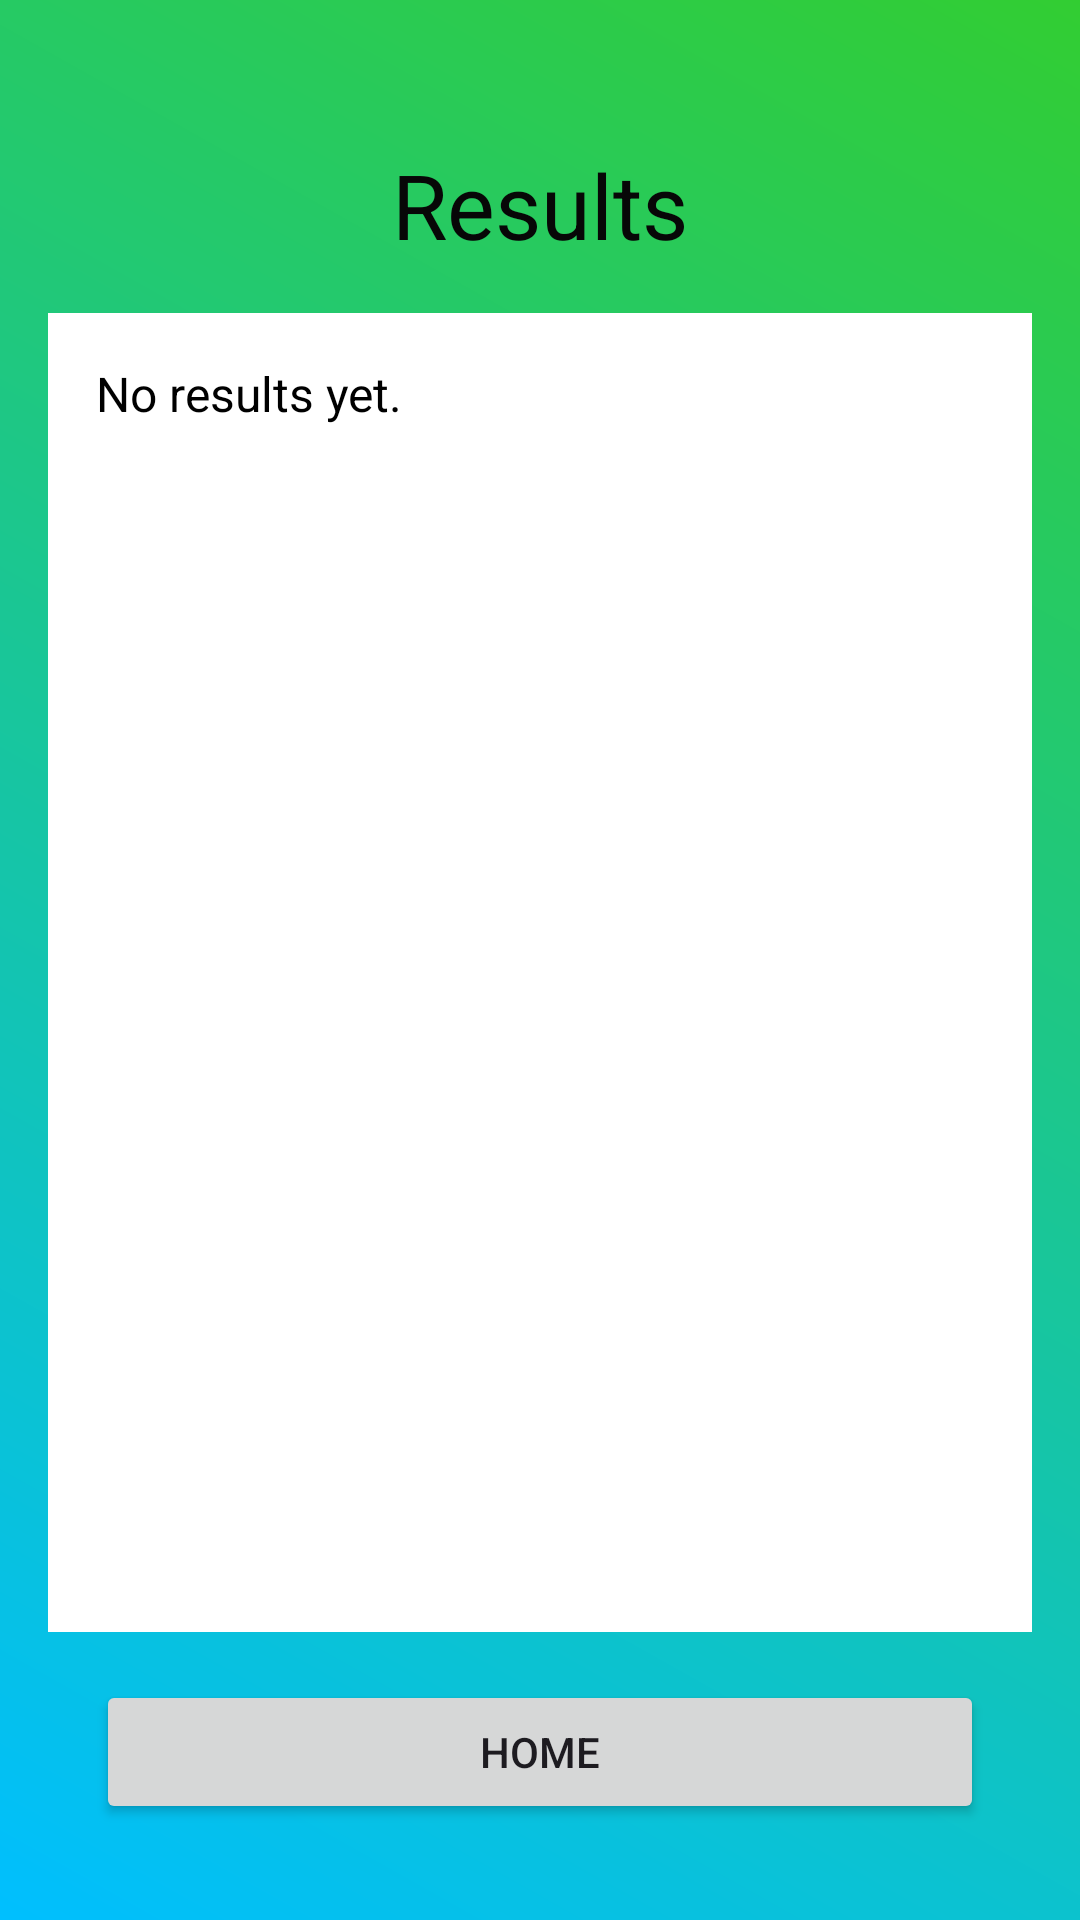

Reconstruct the res/layout file that produces this screen, plus the resources it refers to.
<!-- AndroidManifest.xml: application theme Theme.WorldQuiz -->
<!-- res/layout/results_screen.xml -->
<?xml version="1.0" encoding="utf-8"?>
<androidx.constraintlayout.widget.ConstraintLayout xmlns:android="http://schemas.android.com/apk/res/android"
    xmlns:app="http://schemas.android.com/apk/res-auto"
    android:layout_width="match_parent"
    android:layout_height="match_parent"
    android:background="@drawable/background_gradient">

    <TextView
        android:id="@+id/results_title"
        android:layout_width="wrap_content"
        android:layout_height="wrap_content"
        android:text="Results"
        android:textColor="#070707"
        android:textSize="30sp"
        app:layout_constraintTop_toTopOf="parent"
        app:layout_constraintStart_toStartOf="parent"
        app:layout_constraintEnd_toEndOf="parent"
        android:layout_marginTop="48dp" />

    <ScrollView
        android:id="@+id/scroll_view"
        android:layout_width="0dp"
        android:layout_height="0dp"
        android:layout_margin="16dp"
        android:background="#FFFFFF"
        app:layout_constraintTop_toBottomOf="@id/results_title"
        app:layout_constraintBottom_toTopOf="@id/home_button"
        app:layout_constraintStart_toStartOf="parent"
        app:layout_constraintEnd_toEndOf="parent">

        <LinearLayout
            android:layout_width="match_parent"
            android:layout_height="match_parent"
            android:orientation="vertical"
            android:padding="16dp">

            <TextView
                android:id="@+id/result_history"
                android:layout_width="match_parent"
                android:layout_height="wrap_content"
                android:text="No results yet."
                android:textColor="#000000"
                android:textSize="16sp" />
        </LinearLayout>
    </ScrollView>

    <Button
        android:id="@+id/home_button"
        android:layout_width="0dp"
        android:layout_height="wrap_content"
        android:text="Home"
        app:layout_constraintStart_toStartOf="parent"
        app:layout_constraintEnd_toEndOf="parent"
        app:layout_constraintBottom_toBottomOf="parent"
        android:layout_marginStart="32dp"
        android:layout_marginEnd="32dp"
        android:layout_marginTop="16dp"
        android:layout_marginBottom="32dp" />

</androidx.constraintlayout.widget.ConstraintLayout>
<!-- resources referenced by this layout -->
<resources>
  <!-- drawable background_gradient (drawable) -->
  <?xml version="1.0" encoding="utf-8"?>
  
  <layer-list xmlns:android="http://schemas.android.com/apk/res/android">
      <item>
          <shape android:shape="rectangle">
              <gradient
                  android:angle="45"
                  android:startColor="#00BFFF"
              android:endColor="#32CD32"
              android:type="linear" />
          </shape>
      </item>
  </layer-list>
  <style name="Theme.WorldQuiz" parent="Base.Theme.WorldQuiz" />
  <style name="Base.Theme.WorldQuiz" parent="Theme.Material3.DayNight.NoActionBar">
          
          
      </style>
</resources>
